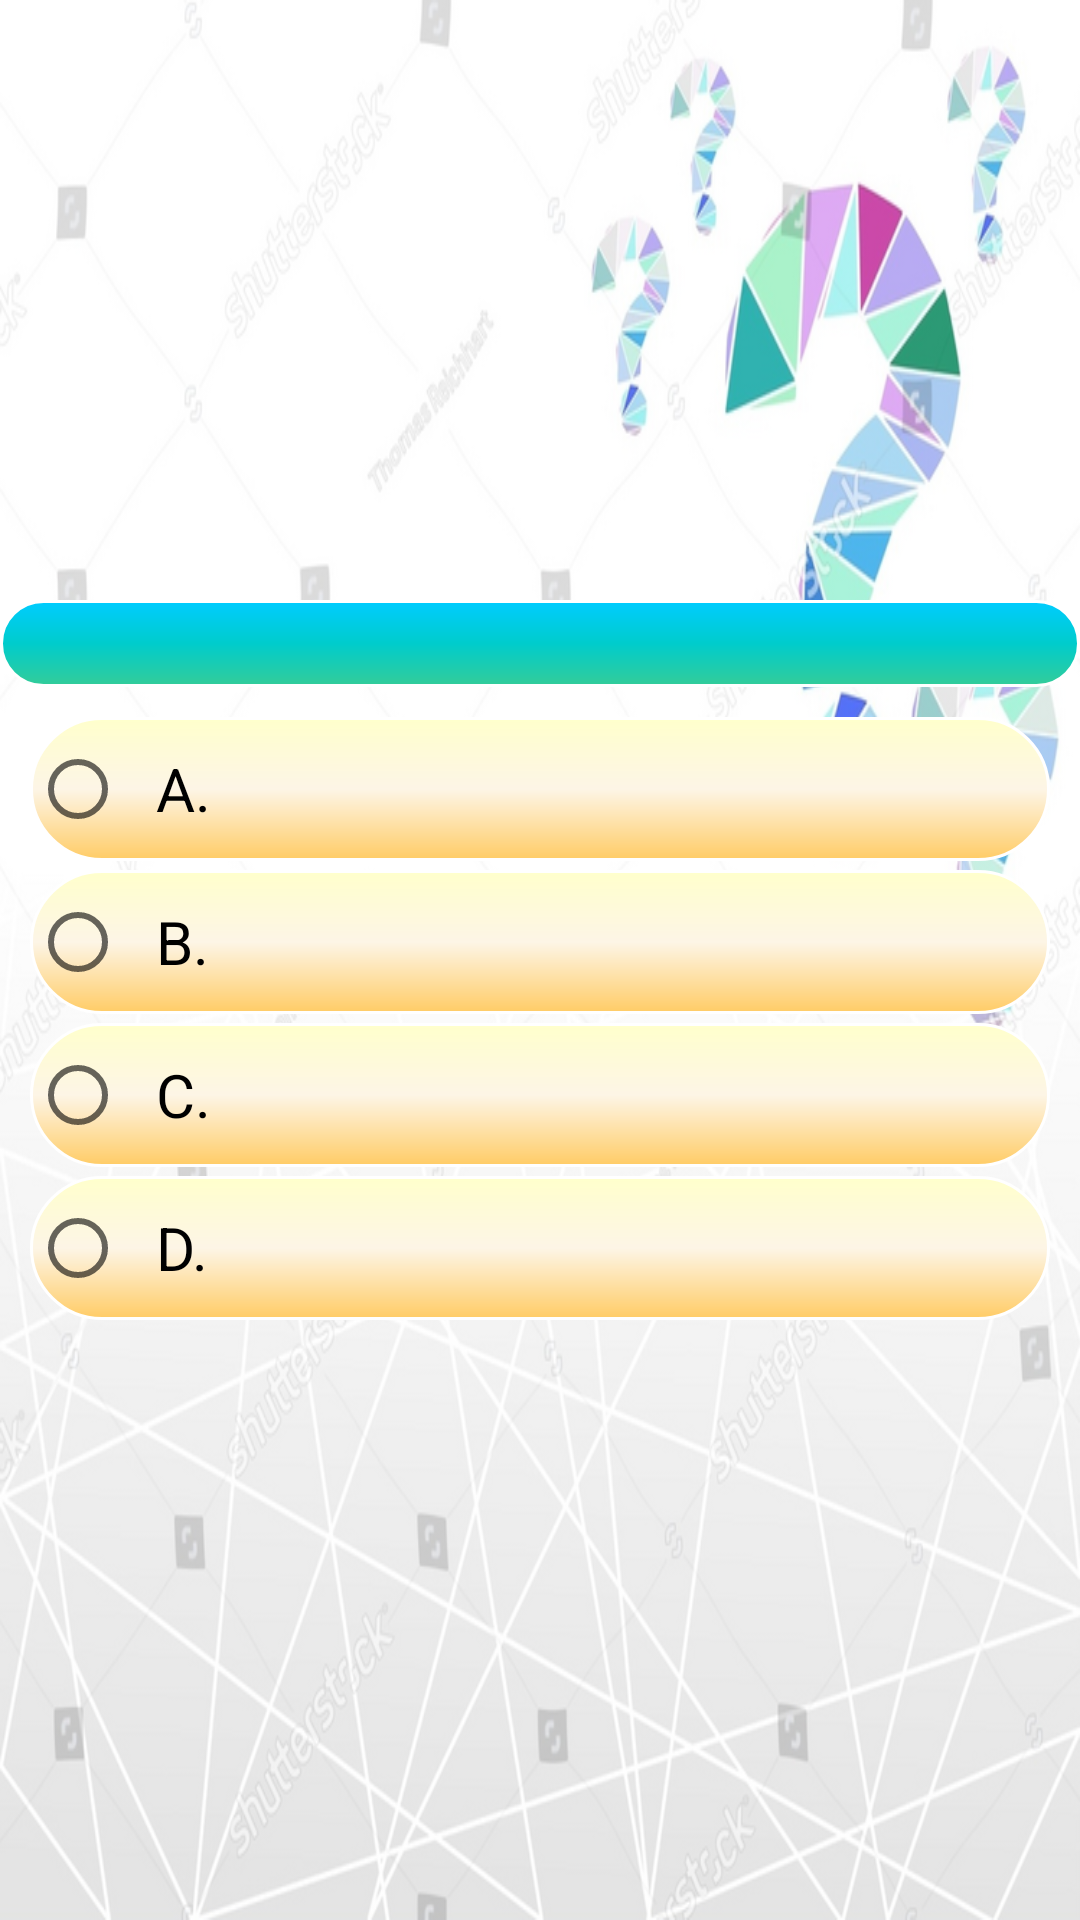

Reconstruct the res/layout file that produces this screen, plus the resources it refers to.
<!-- AndroidManifest.xml: application theme Theme.DoAnLapTrinhA_Nhom4 -->
<!-- res/layout/activity_quiz.xml -->
<?xml version="1.0" encoding="utf-8"?>
<androidx.constraintlayout.widget.ConstraintLayout xmlns:android="http://schemas.android.com/apk/res/android"
    xmlns:app="http://schemas.android.com/apk/res-auto"
    xmlns:tools="http://schemas.android.com/tools"
    android:layout_width="match_parent"
    android:layout_height="match_parent"
    tools:context=".Quiz">
    <RelativeLayout
        android:layout_width="match_parent"
        android:layout_height="match_parent"
        android:background="@drawable/background_game"
        android:orientation="vertical">

        <TextView
            android:id="@+id/TxTTime"
            android:layout_width="50dp"
            android:layout_height="50dp"
            android:gravity="center"
            android:textColor="#DD0000"
            android:textSize="20dp"
            android:textStyle="bold"/>

        <ImageView
            android:id="@+id/bgSpeaker"
            android:layout_width="50dp"
            android:layout_height="50dp"
            android:layout_alignParentRight="true"
            android:layout_alignParentTop="true"
            android:background="@drawable/speaker"
            android:button="@drawable/btn_checkbox" />

        <TextView
            android:id="@+id/TxTQuestion"
            android:layout_width="match_parent"
            android:layout_height="150dp"
            android:layout_marginTop="50dp"
            android:textColor="@color/black"
            android:textStyle="bold"
            android:textSize="20dp"
            android:gravity="center"/>

        <RadioGroup
            android:id="@+id/RadioGroupAnswer"
            android:layout_width="match_parent"
            android:layout_height="wrap_content"
            android:layout_below="@+id/TxtShow"
            android:padding="10dp">

            <RadioButton
                android:id="@+id/RbA"
                android:layout_width="match_parent"
                android:layout_height="wrap_content"
                android:background="@drawable/btn_answer"
                android:padding="10dp"
                android:text="A. "
                android:textSize="20dp" />

            <RadioButton
                android:id="@+id/RbB"
                android:layout_width="match_parent"
                android:layout_height="wrap_content"
                android:layout_marginTop="3dp"
                android:background="@drawable/btn_answer"
                android:padding="10dp"
                android:text="B. "
                android:textSize="20dp" />

            <RadioButton
                android:id="@+id/RbC"
                android:layout_width="match_parent"
                android:layout_height="wrap_content"
                android:layout_marginTop="3dp"
                android:background="@drawable/btn_answer"
                android:padding="10dp"
                android:text="C. "
                android:textSize="20dp" />

            <RadioButton
                android:id="@+id/RbD"
                android:layout_width="match_parent"
                android:layout_height="wrap_content"
                android:layout_marginTop="3dp"
                android:background="@drawable/btn_answer"
                android:padding="10dp"
                android:text="D. "
                android:textSize="20dp" />
        </RadioGroup>

        <ImageButton
            android:id="@+id/BtAnswer"
            android:layout_width="50dp"
            android:layout_height="50dp"
            android:layout_centerHorizontal="true"
            android:layout_below="@id/RadioGroupAnswer"
            android:layout_marginEnd="80dp"
            android:layout_marginRight="80dp"
            android:background="@drawable/answer" />

        <LinearLayout
            android:id="@+id/TxtShow"
            android:layout_width="match_parent"
            android:layout_height="wrap_content"
            android:layout_below="@id/TxTQuestion"
            android:background="@drawable/btn_shape"
            android:orientation="horizontal"
            android:weightSum="2">

            <TextView
                android:id="@+id/txtScore"
                android:layout_width="100dp"
                android:layout_height="wrap_content"
                android:layout_weight="1"
                android:gravity="center"
                android:textColor="#110000"
                android:textSize="20sp" />

            <TextView
                android:id="@+id/TxtNumberQuestion"
                android:layout_width="100dp"
                android:layout_height="wrap_content"
                android:layout_weight="1"
                android:gravity="center"
                android:textColor="#110000"
                android:textSize="20sp" />
        </LinearLayout>
    </RelativeLayout>
</androidx.constraintlayout.widget.ConstraintLayout>
<!-- resources referenced by this layout -->
<resources>
  <!-- drawable background_game: png bitmap (drawable, 258013 bytes) -->
  <!-- drawable btn_answer (drawable) -->
  <?xml version="1.0" encoding="utf-8"?>
  <shape
  xmlns:android="http://schemas.android.com/apk/res/android">
  <stroke
      android:width="1dp"
      android:color="#FFFFFF"/>
  <corners
      android:radius="90dp" />
  <gradient
      android:startColor="#FFFFCC"
      android:centerColor="#FDF5E6"
      android:centerY="0.5"
      android:endColor="#FFCC66"
      android:angle="270"
      />
  <padding
      android:left="1dp"
      android:right="1dp"
      android:top="1dp"
      android:bottom="1dp"/>
  </shape>
  <!-- drawable btn_checkbox (drawable) -->
  <?xml version="1.0" encoding="utf-8"?>
  <selector xmlns:android="http://schemas.android.com/apk/res/android">
      <item android:drawable="@drawable/speaker"
          android:state_checked="false" />
      <item android:drawable="@drawable/speakermute"
          android:state_checked="true" />
  </selector>
  <!-- drawable btn_shape (drawable) -->
  <?xml version="1.0" encoding="utf-8"?>
  <shape
      xmlns:android="http://schemas.android.com/apk/res/android">
      <stroke
          android:width="1dp"
          android:color="#FFFFFF"/>
      <corners
          android:radius="270dp" />
      <gradient
          android:startColor="#00CCFF"
          android:centerColor="#00CCCC"
          android:centerY="0.5"
          android:endColor="#33CC99"
          android:angle="270"
          />
      <padding
          android:left="1dp"
          android:right="1dp"
          android:top="1dp"
          android:bottom="1dp"/>
  </shape>
  <style name="Theme.DoAnLapTrinhA_Nhom4" parent="Theme.MaterialComponents.DayNight.NoActionBar">
          
          <item name="colorPrimary">@color/purple_500</item>
          <item name="colorPrimaryVariant">@color/purple_700</item>
          <item name="colorOnPrimary">@color/white</item>
          
          <item name="colorSecondary">@color/teal_200</item>
          <item name="colorSecondaryVariant">@color/teal_700</item>
          <item name="colorOnSecondary">@color/black</item>
          
          <item name="android:statusBarColor" tools:targetApi="l">?attr/colorPrimaryVariant</item>
          
      </style>
  <!-- not gathered from this repository: default colours our renderer supplied (Android Studio template values) -->
  <color name="purple_500">#FF6200EE</color>
  <color name="purple_700">#FF3700B3</color>
  <color name="teal_200">#FF03DAC5</color>
  <color name="teal_700">#FF018786</color>
  <color name="black">#FF000000</color>
  <color name="white">#FFFFFFFF</color>
</resources>
